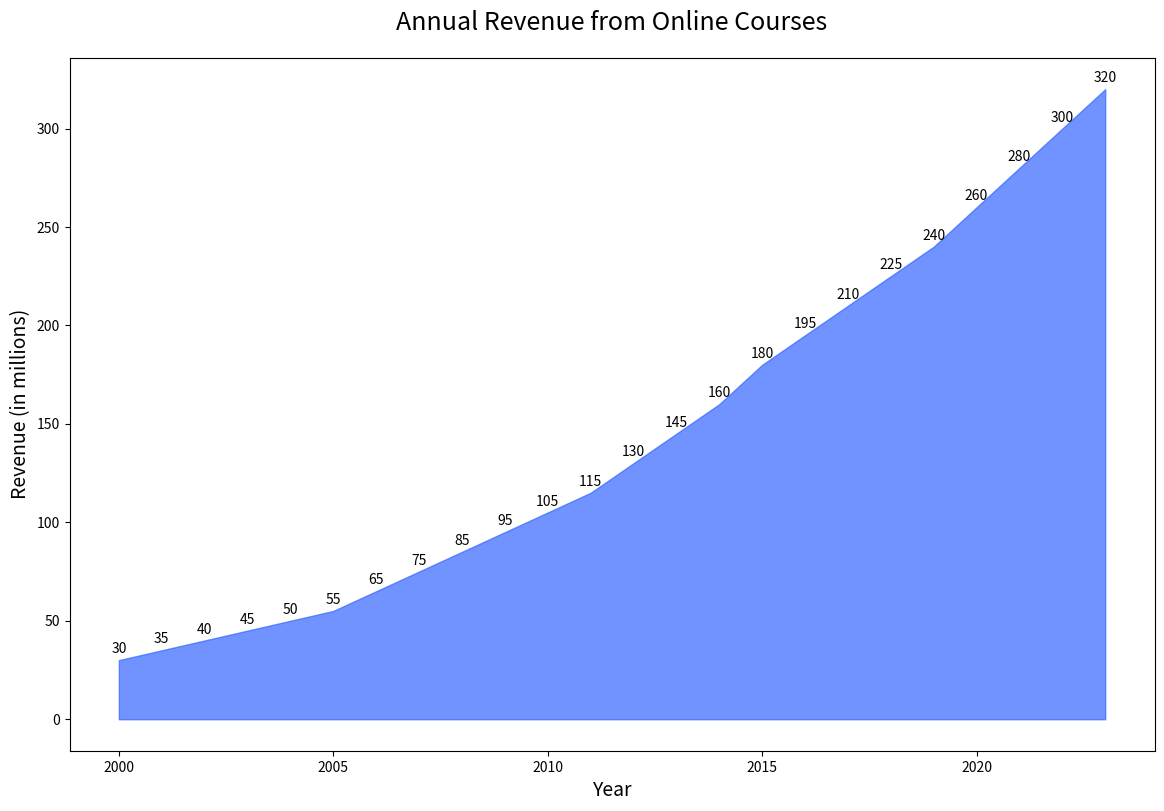

Write the Python code that produced this figure.

import matplotlib.pyplot as plt

# Data
years = [
    2000, 2001, 2002, 2003, 2004, 2005, 2006, 2007, 2008, 2009, 
    2010, 2011, 2012, 2013, 2014, 2015, 2016, 2017, 2018, 2019, 
    2020, 2021, 2022, 2023
]
revenue = [
    30, 35, 40, 45, 50, 55, 65, 75, 85, 95, 105, 115, 130, 145, 
    160, 180, 195, 210, 225, 240, 260, 280, 300, 320
]

# Plot
plt.figure(figsize=(14, 9))
plt.fill_between(years, revenue, color='#3366FF', alpha=0.7)

# Titles and labels
plt.title('Annual Revenue from Online Courses', fontsize=18, pad=20)
plt.xlabel('Year', fontsize=14)
plt.ylabel('Revenue (in millions)', fontsize=14)

# Annotations
for i, txt in enumerate(revenue):
    plt.annotate(txt, (years[i], revenue[i]), textcoords="offset points", xytext=(0, 5), ha='center')

# Display the plot
plt.show()
